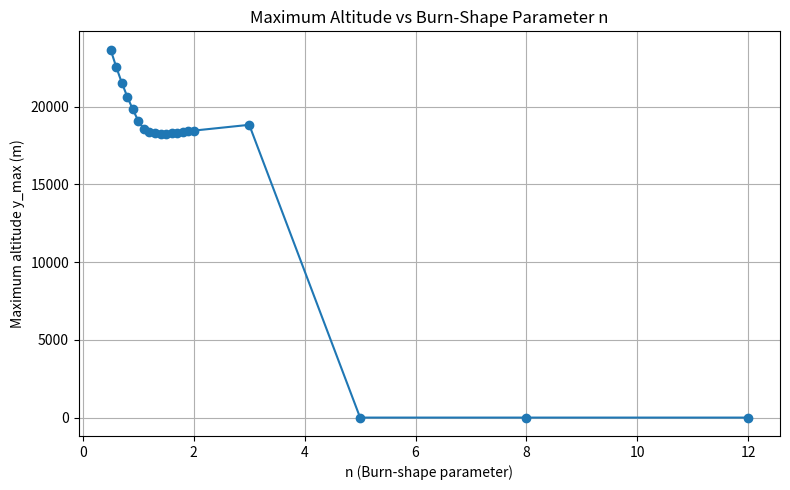
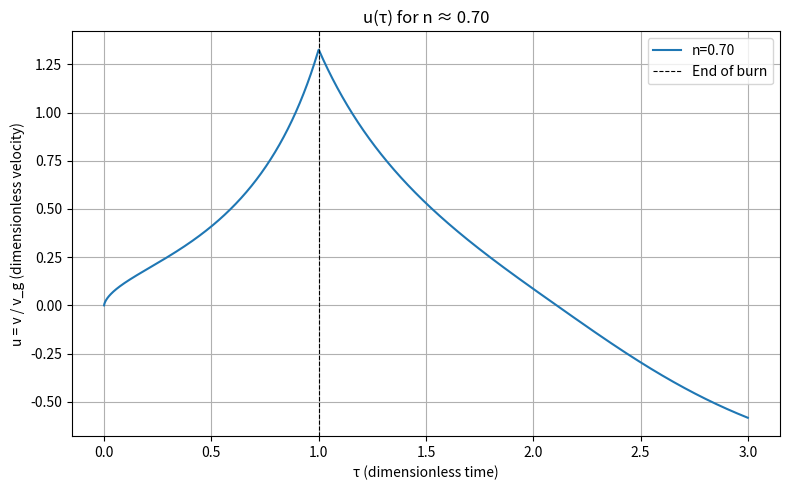
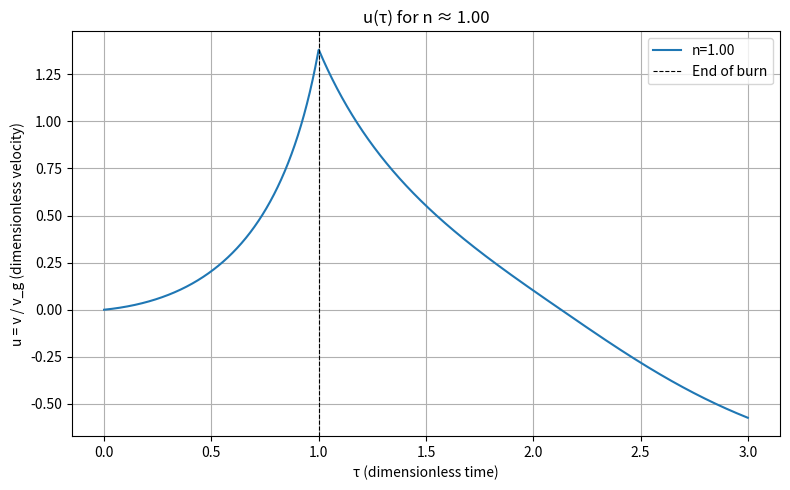
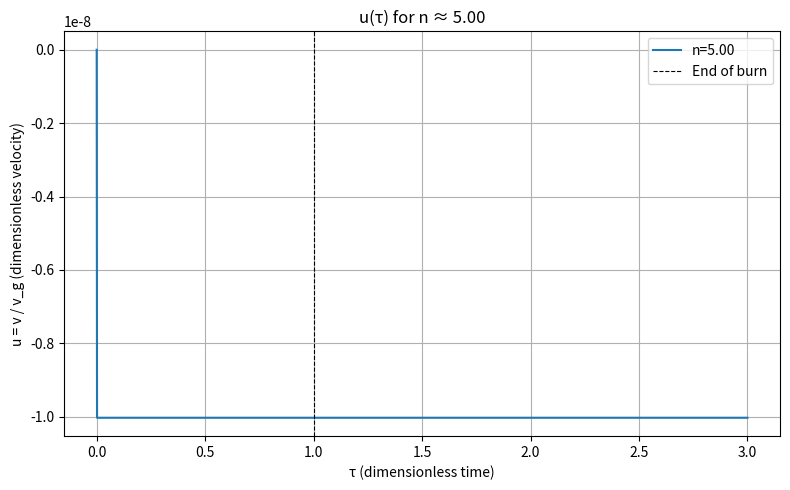

The matplotlib source for these figures, in order:
# 3. Numerical implementation (runnable code)
import numpy as np
import matplotlib.pyplot as plt
from scipy.integrate import solve_ivp

# Physical constants and parameters
T0 = 40.0       # seconds (burn duration)
g = 9.81        # m/s^2
vg = 500.0      # m/s
M0 = 2e4        # kg
b = 0.1         # drag coefficient

# Dimensionless groups
m0 = M0 / (b * vg * T0)
gamma = g * T0 / vg

print(f"Dimensionless parameters: m0 = {m0:.4f}, gamma = {gamma:.4f}")

# Fuel fraction and safe derivative (to avoid tau=0 singularity)
def z_fun(tau, n):
    return 1.0 - 0.9 * (tau**n)

def dzdt_fun_safe(tau, n):
    tau_safe = max(tau, 1e-9)
    return -0.9 * n * (tau_safe ** (n - 1))

# Rocket ODE in dimensionless form: state S = [x, u]
def rocket_odes(tau, S, m0, n, gamma=gamma):
    x, u = S
    tau_safe = max(tau, 1e-9)
    if tau <= 1.0:
        z = z_fun(tau_safe, n)
        dz = dzdt_fun_safe(tau_safe, n)
        dxdt = u
        dvdt = -gamma - (1.0 / (m0 * z)) * u * abs(u) - (1.0 / z) * dz
    else:
        z1 = z_fun(1.0, n)
        dxdt = u
        dvdt = -gamma - (1.0 / (m0 * z1)) * u * abs(u)
    # Prevent motion below ground
    if x <= 0 and dxdt < 0 and dvdt < 0:
        dxdt = 0.0
        dvdt = 0.0
    return [dxdt, dvdt]

# Sweep over burn-shape parameter n and solve ODE
n_values = np.concatenate((np.linspace(0.5, 2.0, 16), np.array([3.0, 5.0, 8.0, 12.0])))
results = []
t_eval = np.linspace(1e-6, 3.0, 2001)  # integrate through burn and coast

for n in n_values:
    sol = solve_ivp(rocket_odes, [t_eval[0], t_eval[-1]], [0.0, 0.0],
                    args=(m0, n), t_eval=t_eval, rtol=1e-8, atol=1e-10)
    tau = sol.t
    x = sol.y[0]
    u = sol.y[1]
    # burnout values
    u1 = float(np.interp(1.0, tau, u))
    mask = tau <= 1.0
    tau_int = np.concatenate(([0.0], tau[mask]))
    u_int = np.concatenate(([0.0], u[mask]))
    x1 = np.trapz(u_int, tau_int)
    m1 = m0 * z_fun(1.0, n)
    denom = gamma * m1
    if denom <= 0:
        delta_x_coast = 0.0
    else:
        delta_x_coast = 0.5 * m1 * np.log(1.0 + (u1**2) / denom)
    x_max = x1 + delta_x_coast
    y_max = vg * T0 * x_max
    results.append({'n': float(n), 'u1': float(u1), 'x1': float(x1), 'm1': float(m1),
                    'x_max': float(x_max), 'y_max_m': float(y_max), 'tau': tau, 'u_trace': u})

# Plot 1: maximum altitude vs n
import matplotlib.pyplot as plt
plt.figure(figsize=(8,5))
plt.plot([r['n'] for r in results], [r['y_max_m'] for r in results], marker='o')
plt.title('Maximum Altitude vs Burn-Shape Parameter n')
plt.xlabel('n (Burn-shape parameter)')
plt.ylabel('Maximum altitude y_max (m)')
plt.grid(True)
plt.tight_layout()
plt.show()

# Find best n and print
best = max(results, key=lambda r: r['y_max_m'])
print(f"Best n ~ {best['n']:.4f}, y_max = {best['y_max_m']:.1f} m")

# Plot 2-4: velocity profiles for representative n values
selected_ns = [0.7, 1.0, 5.0]
for sel in selected_ns:
    res = min(results, key=lambda r: abs(r['n']-sel))
    plt.figure(figsize=(8,5))
    plt.plot(res['tau'], res['u_trace'], label=f'n={res["n"]:.2f}')
    plt.axvline(1.0, linestyle='--', color='black', linewidth=0.8, label='End of burn')
    plt.xlabel('τ (dimensionless time)')
    plt.ylabel('u = v / v_g (dimensionless velocity)')
    plt.title(f'u(τ) for n ≈ {res["n"]:.2f}')
    plt.legend()
    plt.grid(True)
    plt.tight_layout()
    plt.show()